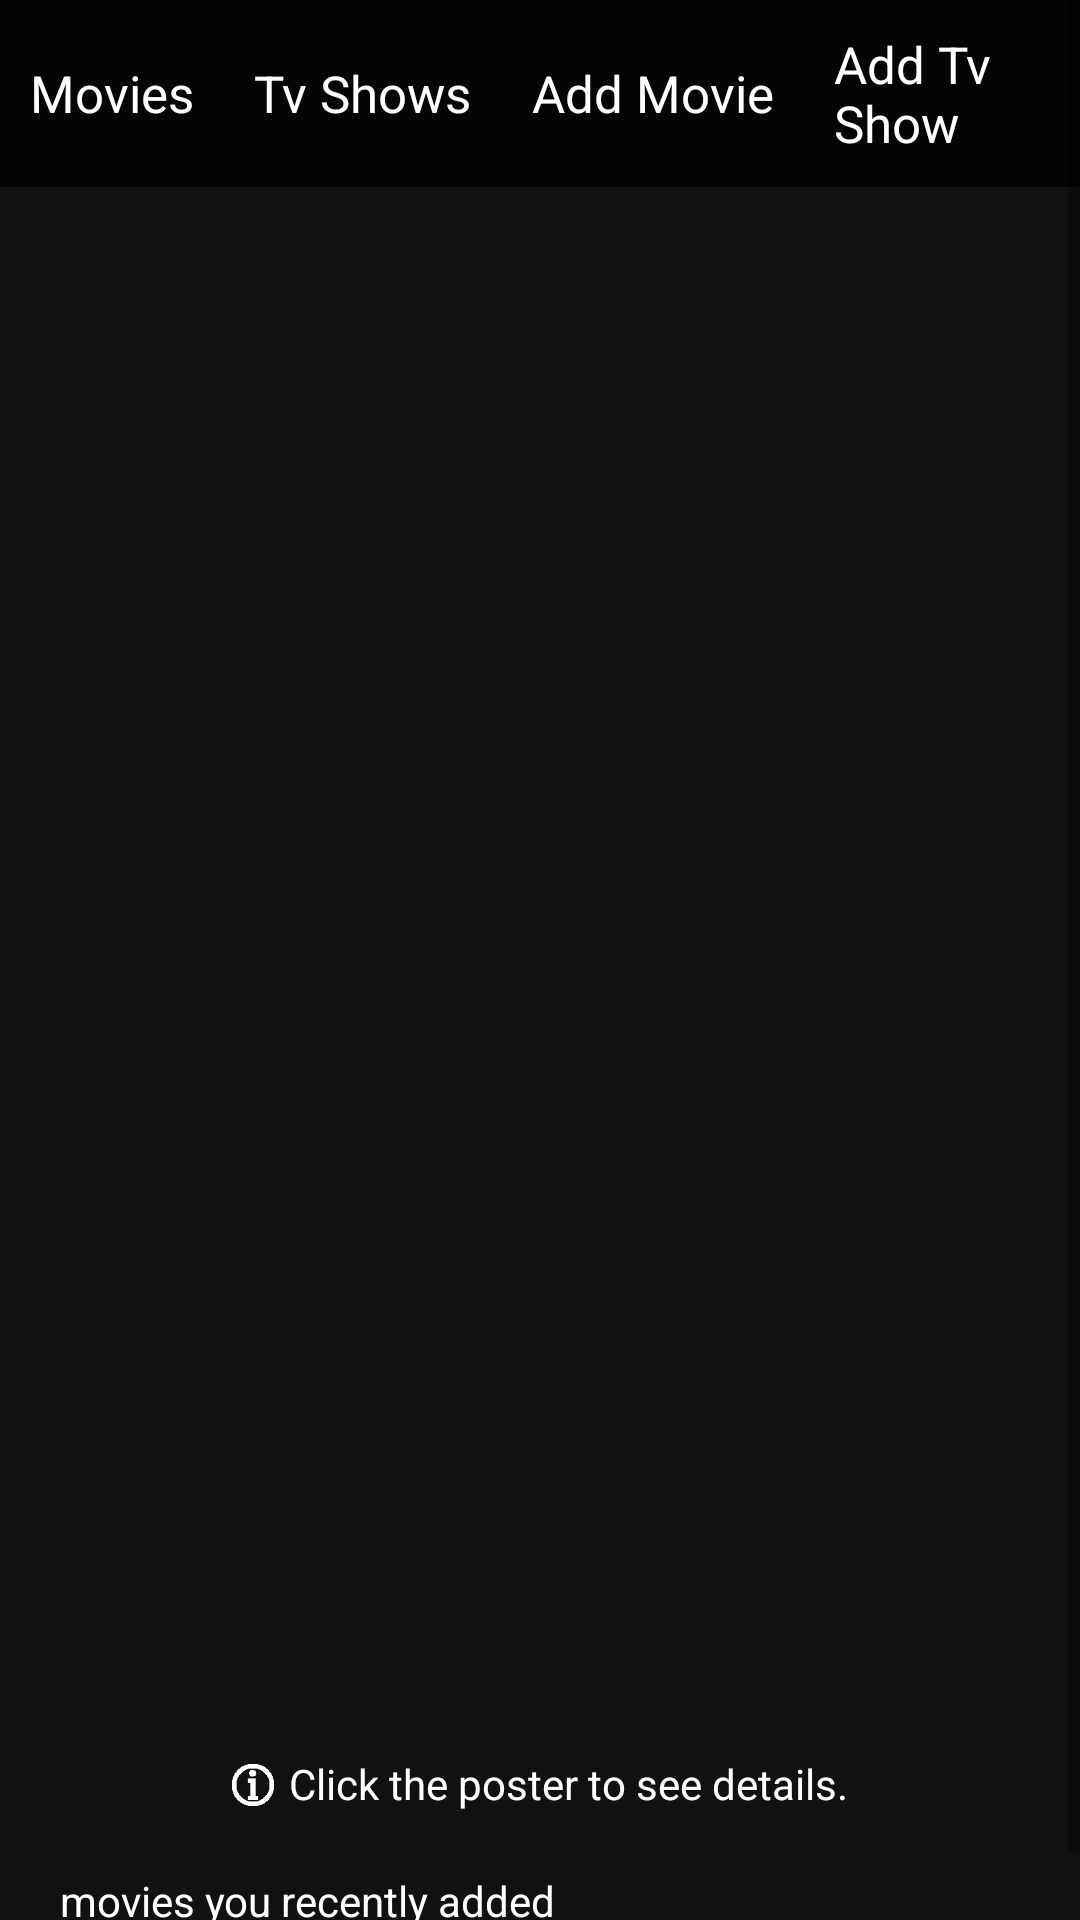

The Android layout XML behind this screen, and the referenced resources:
<!-- AndroidManifest.xml: application theme AppTheme -->
<!-- res/layout/activity_main2.xml -->
<?xml version="1.0" encoding="utf-8"?>
<RelativeLayout xmlns:android="http://schemas.android.com/apk/res/android"
    xmlns:app="http://schemas.android.com/apk/res-auto"
    xmlns:tools="http://schemas.android.com/tools"
    android:layout_width="match_parent"
    android:layout_height="match_parent"
    android:id="@+id/rl"
    android:background="#111111"
    tools:context=".Main2Activity">


    <ScrollView
        android:layout_width="match_parent"
        android:layout_height="match_parent">

        <RelativeLayout
            android:layout_width="match_parent"
            android:layout_height="match_parent">


            <ImageView
                android:id="@+id/random_tv_poster"
                android:layout_width="match_parent"
                android:layout_height="580dp"
                android:clickable="true"></ImageView>
            <LinearLayout
                android:id="@+id/add_tv_linear"
                android:layout_width="wrap_content"
                android:layout_height="wrap_content"
                android:layout_below="@id/summary"
                android:layout_centerHorizontal="true"
                android:layout_marginTop="4dp"
                android:background="#940a37"
                android:clickable="true"
                android:orientation="horizontal"
                android:padding="10dp"
                android:visibility="gone">

                <ImageView
                    android:layout_width="15dp"
                    android:layout_height="15dp"
                    android:layout_marginTop="3dp"
                    android:background="@drawable/add"></ImageView>

                <TextView
                    android:layout_width="wrap_content"
                    android:layout_height="wrap_content"
                    android:layout_marginLeft="5dp"
                    android:text="add your list"
                    android:textColor="#ffffff"></TextView>


            </LinearLayout>

            <TextView
                android:id="@+id/random_tv_name"
                android:layout_width="wrap_content"
                android:layout_height="wrap_content"
                android:layout_centerHorizontal="true"
                android:layout_marginTop="25dp"
                android:text="Breaking Bad"
                android:textColor="#ffffff"
                android:textSize="30dp"
                android:textStyle="bold"
                android:visibility="gone"></TextView>

            <LinearLayout
                android:id="@+id/menu"
                android:layout_width="match_parent"
                android:layout_height="wrap_content"
                android:background="#B3000000"
                android:gravity="center"
                android:padding="10dp">

                <TextView
                    android:id="@+id/movies"
                    android:layout_width="wrap_content"
                    android:layout_height="wrap_content"
                    android:clickable="true"
                    android:text="Movies"
                    android:textColor="#ffffff"
                    android:textSize="17dp"></TextView>

                <TextView
                    android:id="@+id/tv_series"
                    android:layout_width="wrap_content"
                    android:layout_height="wrap_content"
                    android:layout_marginLeft="20dp"
                    android:clickable="true"
                    android:text="Tv Shows"
                    android:textColor="#ffffff"
                    android:textSize="17dp"></TextView>

                <TextView
                    android:id="@+id/add_movie_menu"
                    android:layout_width="wrap_content"
                    android:layout_height="wrap_content"
                    android:layout_marginLeft="20dp"
                    android:clickable="true"
                    android:text="Add Movie"
                    android:textColor="#ffffff"
                    android:textSize="17dp"></TextView>

                <TextView
                    android:id="@+id/add_tv_menu"
                    android:layout_width="wrap_content"
                    android:layout_height="wrap_content"
                    android:layout_marginLeft="20dp"
                    android:clickable="true"
                    android:text="Add Tv Show"
                    android:textColor="#ffffff"
                    android:textSize="17dp"></TextView>
            </LinearLayout>

            <LinearLayout
                android:id="@+id/linear"
                android:layout_width="match_parent"
                android:layout_height="wrap_content"
                android:layout_below="@id/random_tv_name"
                android:layout_marginTop="10dp"
                android:layout_marginBottom="20dp"
                android:gravity="center"
                android:orientation="horizontal"
                android:visibility="gone">

                <TextView
                    android:id="@+id/random_tv_rate"
                    android:layout_width="wrap_content"
                    android:layout_height="wrap_content"
                    android:layout_gravity="center"
                    android:text="8.9/10"
                    android:textColor="#ffffff"
                    android:textStyle="bold"></TextView>

                <ImageView
                    android:id="@+id/dot1"
                    android:layout_width="8dp"
                    android:layout_height="8dp"
                    android:layout_gravity="center"
                    android:layout_marginLeft="10dp"
                    android:background="@drawable/dot64"></ImageView>

                <TextView
                    android:id="@+id/random_tv_duration"
                    android:layout_width="wrap_content"
                    android:layout_height="wrap_content"
                    android:layout_below="@id/random_tv_name"
                    android:layout_gravity="center"
                    android:layout_marginLeft="10dp"
                    android:text="49min"
                    android:textColor="#ffffff"
                    android:textStyle="bold"></TextView>

                <ImageView
                    android:id="@+id/dot2"
                    android:layout_width="8dp"
                    android:layout_height="8dp"
                    android:layout_gravity="center"
                    android:layout_marginLeft="10dp"
                    android:background="@drawable/dot64"></ImageView>

                <TextView
                    android:id="@+id/episodes"
                    android:layout_width="wrap_content"
                    android:layout_height="wrap_content"
                    android:layout_gravity="center"
                    android:layout_marginLeft="10dp"
                    android:text="48 episodes"
                    android:textColor="#ffffff"></TextView>
            </LinearLayout>



            <ImageView
                android:id="@+id/random_tv_poster_small"
                android:layout_width="175dp"
                android:layout_height="250dp"
                android:layout_centerHorizontal="true"
                android:layout_marginTop="120dp"
                android:visibility="gone"></ImageView>

            <TextView
                android:id="@+id/summary"
                android:layout_width="match_parent"
                android:layout_height="wrap_content"
                android:layout_below="@id/random_tv_poster_small"
                android:layout_marginTop="6dp"
                android:padding="20dp"
                android:textColor="#ffffff"
                android:visibility="gone"></TextView>

            <LinearLayout
                android:id="@+id/info"
                android:layout_width="wrap_content"
                android:layout_height="wrap_content"
                android:layout_below="@id/random_tv_poster"
                android:layout_centerHorizontal="true"
                android:layout_marginTop="5dp"
                android:orientation="horizontal">

                <ImageView
                    android:layout_width="14dp"
                    android:layout_height="14dp"
                    android:layout_marginTop="3dp"
                    android:background="@drawable/info"></ImageView>

                <TextView
                    android:layout_width="wrap_content"
                    android:layout_height="wrap_content"
                    android:layout_marginLeft="5dp"
                    android:text="Click the poster to see details."
                    android:textColor="#ffffff"></TextView>
            </LinearLayout>

            <TextView
                android:id="@+id/recently_add"
                android:layout_width="wrap_content"
                android:layout_below="@id/info"
                android:layout_margin="20dp"
                android:layout_height="match_parent"
                android:text="movies you recently added"
                android:textColor="#ffffff"></TextView>
            <androidx.recyclerview.widget.RecyclerView
                android:layout_width="match_parent"
                android:layout_height="wrap_content"
                android:layout_below="@+id/recently_add"
                android:orientation="horizontal"
                ></androidx.recyclerview.widget.RecyclerView>




        </RelativeLayout>

    </ScrollView>

</RelativeLayout>
<!-- resources referenced by this layout -->
<resources>
  <!-- drawable add: png bitmap (drawable, 1941 bytes) -->
  <!-- drawable dot64: png bitmap (drawable, 2938 bytes) -->
  <!-- drawable info: png bitmap (drawable, 3640 bytes) -->
  <style name="AppTheme" parent="Theme.AppCompat.Light.NoActionBar">
          
          <item name="colorPrimary">@color/colorPrimary</item>
          <item name="colorPrimaryDark">@color/colorPrimaryDark</item>
          <item name="colorAccent">@color/colorAccent</item>
      </style>
  <color name="colorPrimary">#080808</color>
  <color name="colorPrimaryDark">#FF000000</color>
  <color name="colorAccent">#D81B60</color>
</resources>
